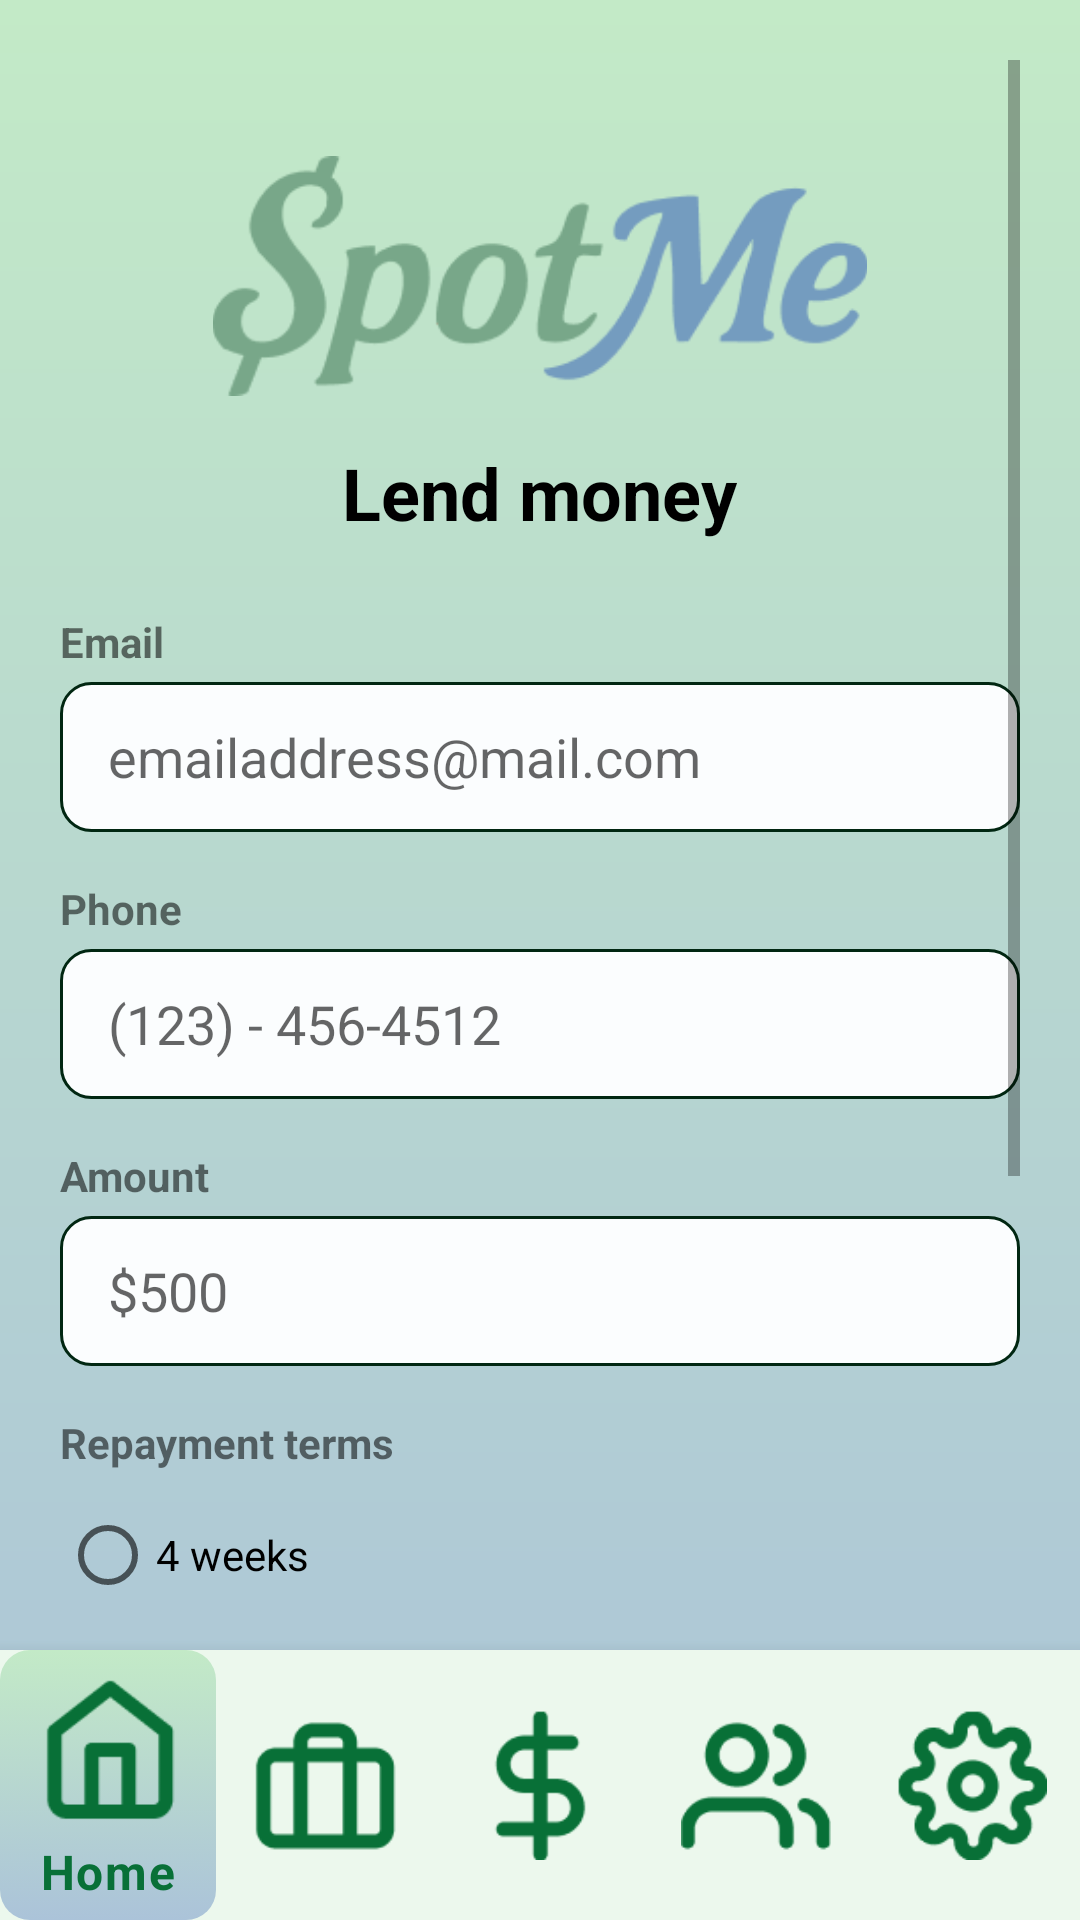

Reconstruct the res/layout file that produces this screen, plus the resources it refers to.
<!-- AndroidManifest.xml: application theme Theme.SpotMe -->
<!-- res/layout/lend.xml -->
<?xml version="1.0" encoding="utf-8"?>
<LinearLayout
    xmlns:android="http://schemas.android.com/apk/res/android"
    xmlns:app="http://schemas.android.com/apk/res-auto"
    android:layout_width="match_parent"
    android:layout_height="match_parent"
    android:orientation="vertical"
    android:background="@drawable/screen_back_ground">


    
    <ScrollView
        android:layout_width="match_parent"
        android:layout_height="0dp"
        android:layout_weight="1"
        android:padding="20dp">

        <LinearLayout
            android:orientation="vertical"
            android:layout_width="match_parent"
            android:layout_height="wrap_content"
            android:gravity="center_horizontal">

            <ImageView
                android:id="@+id/logo"
                android:layout_width="250dp"
                android:layout_height="80dp"
                android:layout_marginTop="32dp"
                android:src="@drawable/spotme_logo" />

            <TextView
                android:id="@+id/title"
                android:text="Lend money"
                android:textSize="24sp"
                android:textStyle="bold"
                android:textColor="#000000"
                android:layout_marginTop="16dp"
                android:layout_marginBottom="24dp"
                android:layout_gravity="center_horizontal"
                android:layout_width="wrap_content"
                android:layout_height="wrap_content" />

            <TextView
                android:layout_width="match_parent"
                android:layout_height="wrap_content"
                android:text="Email"
                android:textStyle="bold"
                android:layout_marginBottom="4dp" />

            <EditText
                android:id="@+id/emailInput"
                android:layout_width="match_parent"
                android:layout_height="50dp"
                android:background="@drawable/rounded_text"
                android:paddingHorizontal="16dp"
                android:hint="emailaddress@mail.com"
                android:inputType="textEmailAddress" />

            <TextView
                android:layout_width="match_parent"
                android:layout_height="wrap_content"
                android:text="Phone"
                android:textStyle="bold"
                android:layout_marginTop="16dp"
                android:layout_marginBottom="4dp" />

            <EditText
                android:id="@+id/phoneInput"
                android:layout_width="match_parent"
                android:layout_height="50dp"
                android:background="@drawable/rounded_text"
                android:paddingHorizontal="16dp"
                android:hint="(123) - 456-4512"
                android:inputType="phone" />

            <TextView
                android:layout_width="match_parent"
                android:layout_height="wrap_content"
                android:text="Amount"
                android:textStyle="bold"
                android:layout_marginTop="16dp"
                android:layout_marginBottom="4dp" />

            <EditText
                android:id="@+id/amountInput"
                android:layout_width="match_parent"
                android:layout_height="50dp"
                android:background="@drawable/rounded_text"
                android:paddingHorizontal="16dp"
                android:hint="$500"
                android:inputType="numberDecimal" />

            <TextView
                android:layout_width="match_parent"
                android:layout_height="wrap_content"
                android:text="Repayment terms"
                android:textStyle="bold"
                android:layout_marginTop="16dp"
                android:layout_marginBottom="4dp" />

            <RadioGroup
                android:id="@+id/repaymentOptions"
                android:layout_width="match_parent"
                android:layout_height="wrap_content"
                android:orientation="vertical">

                <RadioButton
                    android:id="@+id/term4weeks"
                    android:layout_width="wrap_content"
                    android:layout_height="wrap_content"
                    android:text="4 weeks" />

                <RadioButton
                    android:id="@+id/term8weeks"
                    android:layout_width="wrap_content"
                    android:layout_height="wrap_content"
                    android:text="8 weeks" />

                <RadioButton
                    android:id="@+id/term3months"
                    android:layout_width="wrap_content"
                    android:layout_height="wrap_content"
                    android:text="3 months" />

                <RadioButton
                    android:id="@+id/term6months"
                    android:layout_width="wrap_content"
                    android:layout_height="wrap_content"
                    android:text="6 months" />
            </RadioGroup>

            <Button
                android:id="@+id/sendApplicationBtn"
                android:layout_width="match_parent"
                android:layout_height="50dp"
                android:layout_marginTop="18dp"
                android:text="SUBMIT"
                android:textStyle="bold"
                android:textColor="@android:color/black"
                android:background="@drawable/gradient_background" />
        </LinearLayout>
    </ScrollView>

    <com.google.android.material.bottomnavigation.BottomNavigationView
        android:id="@+id/main_navigation"
        android:layout_width="match_parent"
        android:layout_height="wrap_content"
        android:background="@color/Sub_Brand_100"
        android:minHeight="90dp"
        app:itemBackground="@drawable/menu_item_background"
        app:itemIconSize="50dp"
        app:itemIconTint="@color/Brand_800"
        app:itemTextAppearanceActive="@style/menuTextStyles"
        app:itemTextAppearanceInactive="@style/menuTextStyles"
        app:itemTextColor="@color/Brand_800"
        app:menu="@menu/main_nav" />
</LinearLayout>
<!-- resources referenced by this layout -->
<resources>
  <color name="Brand_800">#087037</color>
  <color name="Sub_Brand_100">#ECF8ED</color>
  <!-- drawable gradient_background (drawable) -->
  <?xml version="1.0" encoding="utf-8"?>
  <shape xmlns:android="http://schemas.android.com/apk/res/android">
      <gradient
          android:angle="100"
          android:startColor="@color/Sub_Brand_300"
          android:endColor="@color/Brand_300"
          android:type="linear" />
      <corners android:radius="26dp" />
  </shape>
  <!-- drawable menu_item_background (drawable) -->
  <?xml version="1.0" encoding="utf-8"?>
  <selector xmlns:android="http://schemas.android.com/apk/res/android">
      <item
          android:state_checked="true"
          android:drawable="@drawable/menu_active_background" />
      <item android:drawable="@android:color/transparent" />
  </selector>
  <!-- drawable rounded_text (drawable) -->
  <?xml version="1.0" encoding="utf-8"?>
  <shape xmlns:android="http://schemas.android.com/apk/res/android">
      <solid android:color="#FBFDFE" />  
      <corners android:radius="10dp" />  
      <stroke android:width="1dp" android:color="#012712" />  
      <padding android:left="16dp" android:right="16dp" />
  </shape>
  <!-- drawable screen_back_ground (drawable) -->
  <?xml version="1.0" encoding="utf-8"?>
  <shape xmlns:android="http://schemas.android.com/apk/res/android">
      <gradient
          android:angle="100"
          android:startColor="@color/Sub_Brand_300"
          android:endColor="@color/Brand_300"
          android:type="linear" />
  </shape>
  <!-- drawable spotme_logo: png bitmap (drawable, 6825 bytes) -->
  <style name="menuTextStyles" parent="TextAppearance.MaterialComponents.Caption">
          <item name="fontFamily">@font/inter_bold</item>
          <item name="android:textSize">16sp</item>
          <item name="android:textStyle">bold</item>
      </style>
  <style name="Theme.SpotMe" parent="Theme.MaterialComponents.DayNight.NoActionBar">
          
          <item name="colorPrimary">@color/Gray_800</item>
          <item name="colorPrimaryVariant">@color/Gray_700</item>
          <item name="colorOnPrimary">@color/white</item>
          
          <item name="colorSecondary">@color/teal_200</item>
          <item name="colorSecondaryVariant">@color/teal_700</item>
          <item name="colorOnSecondary">@color/black</item>
          
          <item name="android:statusBarColor">?attr/colorPrimaryVariant</item>
          
          <item name="android:buttonStyle">@style/GradientButton</item>
          <item name="buttonTint">@null</item>
          <item name="materialButtonStyle">@style/GradientButton</item>
          <item name="android:windowSplashScreenBackground">@color/Sub_Brand_200</item>
  
      </style>
  <color name="Sub_Brand_300">#C3EAC7</color>
  <color name="Brand_300">#ABC3D9</color>
  <!-- drawable menu_active_background (drawable) -->
  <?xml version="1.0" encoding="utf-8"?>
  <shape xmlns:android="http://schemas.android.com/apk/res/android">
      <gradient
          android:angle="100"
          android:startColor="@color/Sub_Brand_300"
          android:endColor="@color/Brand_300"
          android:type="linear" />
  
      <corners android:radius="10dp" />
  </shape>
  <color name="Gray_800">#38404C</color>
  <color name="Gray_700">#545F72</color>
  <color name="white">#FFFFFFFF</color>
  <color name="teal_200">#FF03DAC5</color>
  <color name="teal_700">#FF018786</color>
  <color name="black">#FF000000</color>
  <style name="GradientButton" parent="Widget.AppCompat.Button">
          <item name="android:background">@drawable/gradient_background</item>
          <item name="android:textColor">@color/white</item>
          <item name="android:padding">12dp</item>
          <item name="android:textStyle">bold</item>
          <item name="android:textSize">18sp</item>
      </style>
  <color name="Sub_Brand_200">#D6F0D8</color>
</resources>
